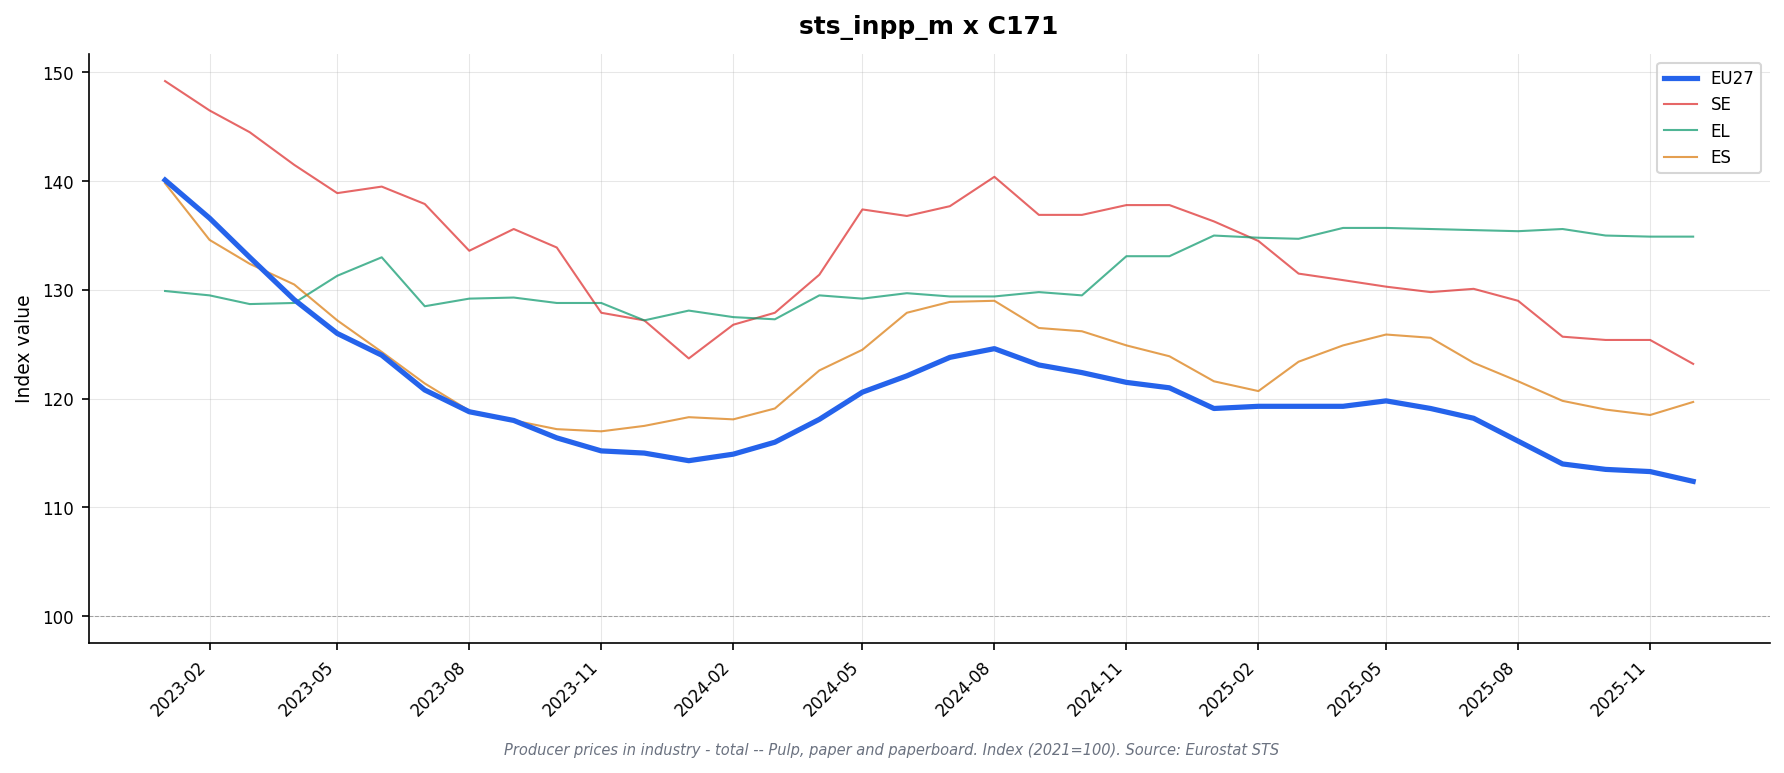

Values plotted in this chart, from the file beside it:
freq, indic_bt, nace_r2, s_adj, unit, geo\TIME_PERIOD, 2023-01, 2023-02, 2023-03, 2023-04, 2023-05, 2023-06, 2023-07, 2023-08, 2023-09, 2023-10, 2023-11, 2023-12, 2024-01, 2024-02, 2024-03, 2024-04, 2024-05, 2024-06
M, PRC_PRR, C171, NSA, I21, AT, , , , , , , , , , , , , , , , , , 
M, PRC_PRR, C171, NSA, I21, DE, 138.3, 134.5, 130.9, 127.2, 124.7, 123.0, 120.5, 119.1, 118.1, 116.5, 115.8, 114.9, 113.6, 113.2, 113.7, 115.3, 116.4, 118.0
M, PRC_PRR, C171, NSA, I21, EA19, 138.4, 134.8, 131.0, 126.9, 123.8, 121.3, 117.7, 116.2, 114.7, 113.2, 113.0, 112.8, 112.7, 112.8, 113.9, 115.7, 117.5, 119.4
M, PRC_PRR, C171, NSA, I21, EA20, 138.4, 134.8, 131.0, 126.9, 123.7, 121.3, 117.7, 116.2, 114.7, 113.2, 113.0, 112.8, 112.7, 112.8, 113.9, 115.7, 117.5, 119.3
M, PRC_PRR, C171, NSA, I21, EA21, 138.4, 134.8, 131.0, 126.9, 123.7, 121.3, 117.7, 116.2, 114.7, 113.2, 113.0, 112.8, 112.7, 112.8, 113.9, 115.7, 117.5, 119.3
M, PRC_PRR, C171, NSA, I21, EL, 129.9, 129.5, 128.7, 128.8, 131.3, 133.0, 128.5, 129.2, 129.3, 128.8, 128.8, 127.2, 128.1, 127.5, 127.3, 129.5, 129.2, 129.7
M, PRC_PRR, C171, NSA, I21, ES, 139.8, 134.6, 132.4, 130.5, 127.2, 124.3, 121.4, 118.9, 118.0, 117.2, 117.0, 117.5, 118.3, 118.1, 119.1, 122.6, 124.5, 127.9
M, PRC_PRR, C171, NSA, I21, EU27_2020, 140.1, 136.6, 133.0, 129.1, 126.0, 124.0, 120.8, 118.8, 118.0, 116.4, 115.2, 115.0, 114.3, 114.9, 116.0, 118.1, 120.6, 122.1
M, PRC_PRR, C171, NSA, I21, FI, 134.1, 132.9, 129.7, 125.6, 123.2, 120.1, 116.1, 113.8, 112.4, 111.9, 111.8, 111.4, 112.4, 111.9, 113.0, 115.1, 118.3, 119.6
M, PRC_PRR, C171, NSA, I21, FR, 137.4, 134.7, 130.3, 124.9, 123.1, 121.2, 117.5, 115.9, 114.8, 112.6, 111.5, 110.6, 109.1, 109.0, 109.2, 111.7, 113.4, 115.5
M, PRC_PRR, C171, NSA, I21, HU, 159.4, 140.8, 131.4, 120.8, 112.8, 109.2, 109.7, 108.3, 113.9, 109.1, 106.9, 105.8, 105.4, 108.0, 108.5, 109.5, 121.3, 125.1
M, PRC_PRR, C171, NSA, I21, IE, , , , , , , , , , , , , , , , , , 
M, PRC_PRR, C171, NSA, I21, IT, 136.6, 131.2, 125.3, 122.1, 120.0, 119.3, 117.3, 117.3, 114.7, 111.2, 111.0, 109.4, 111.4, 111.8, 110.9, 111.0, 112.0, 113.5
M, PRC_PRR, C171, NSA, I21, LT, 103.4, 96.4, 85.8, 80.2, 75.8, 76.1, 73.3, 74.2, 74.1, 71.6, 73.6, 73.0, 74.8, 72.1, 76.6, 80.3, 79.9, 84.2
M, PRC_PRR, C171, NSA, I21, NL, 130.7, 127.3, 123.9, 120.9, 120.1, 118.9, 116.3, 116.1, 115.5, 113.8, 113.8, 114.3, 112.8, 112.0, 115.1, 115.2, 117.2, 117.0
M, PRC_PRR, C171, NSA, I21, NO, , , , , , , , , , , , , , , , , , 
M, PRC_PRR, C171, NSA, I21, PT, , , , , , , , , , , , , , , , , , 
M, PRC_PRR, C171, NSA, I21, RO, , , , , , , , , , , , , , , , , , 
M, PRC_PRR, C171, NSA, I21, SE, 149.2, 146.5, 144.5, 141.5, 138.9, 139.5, 137.9, 133.6, 135.6, 133.9, 127.9, 127.2, 123.7, 126.8, 127.9, 131.4, 137.4, 136.8
M, PRC_PRR, C171, NSA, I21, SK, , , , , , , , , , , , , , , , , , 
M, PRC_PRR, C171, NSA, I21, TR, , , , , , , , , , , , , , , , , , 
